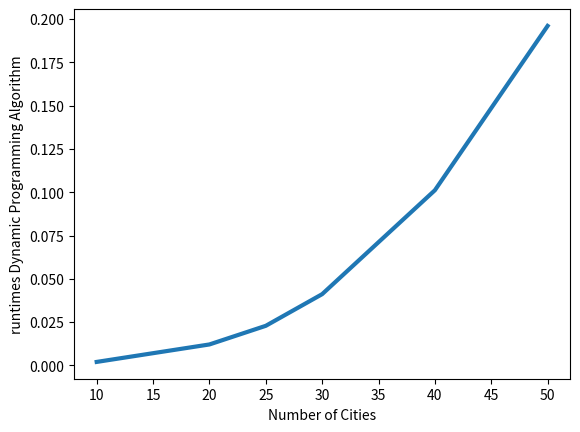

The matplotlib source for this figure:
#While designing my code I utilized from this website: https://www.geeksforgeeks.org/floyd-warshall-algorithm-dp-16/
import random
import sys
import matplotlib.pyplot as plt
import time

#if there is no  edge between 2 vertices, take weight as INF 
INF= 9999

def printMatrix(m):
    len_mat=len(m[0])
    for i in range(len_mat):
        printing_row=""
        for k in range(len_mat):
            if m[i][k] != INF:  
                printing_row+= ("%5d" % m[i][k])
            elif m[i][k] == INF:
                printing_row += ("%5s" % "INF")
                
        print(printing_row)
        
def floyd_Warshall_Algorithm(m,first_city,target_bus,target_train,target_city):
    len_mat=len(m[0])
    dist_mat = list(map(lambda i: list(map(lambda j: j, i)), m))
    inter_bus=""
    inter_train=""
    inter_city=""
    transport_vehicle=""
    for k in range(len_mat):
 
        # pick all vertices as source one by one
        for i in range(len_mat):
 
            # Pick all vertices as destination for the
            # above picked source
            for j in range(len_mat):
 
                # If vertex k is on the shortest path from
                # i to j, then update the value of dist[i][j]
                if dist_mat[i][k]!=-1 and dist_mat[k][j]!=-1:
                    #print(dist_mat[i][k],dist_mat[k][j])
                    if dist_mat[i][j]!=-1:
                        x= dist_mat[i][j]
                        if i==first_city and j == target_train:
                            sum_inter=dist_mat[i][k]+dist_mat[k][j]
                            if sum_inter < dist_mat[i][j]:
                                inter_train=str(k)
                        elif i==first_city and j == target_bus:
                            sum_inter=dist_mat[i][k]+dist_mat[k][j]
                            if sum_inter < dist_mat[i][j]:
                                inter_bus=str(k)
                        dist_mat[i][j] = min(dist_mat[i][j],dist_mat[i][k] + dist_mat[k][j])
                        x= dist_mat[i][j]
                        

        #print("---------------------------------------------------------------------")
        #print("the matrix for intermediate",k)
        #printMatrix(dist_mat)
    print ("The  matrix which represents the shortest distance between every pair of vertices is: ")
    printMatrix(dist_mat)
    if len_mat == 0:
        print("Empty Matrix")
    elif dist_mat[first_city][target_bus]== INF and dist_mat[first_city][target_train]==INF:
        print("There is no path from direct city to target city")
    else:
        if dist_mat[first_city][target_bus]!=-1 and dist_mat[first_city][target_train]!=-1: #if  the target city have both train and bus station
            if dist_mat[first_city][target_bus]<= dist_mat[first_city][target_train]: # if the bus station of the city is closer than train station 
                transport_vehicle="Bus"
                inter_city=inter_bus
                total_time= int(dist_mat[first_city][target_bus])
            elif dist_mat[first_city][target_bus]> dist_mat[first_city][target_train]: # if the train station is closer
                transport_vehicle="Train"
                inter_city=inter_train
                total_time= int(dist_mat[first_city][target_train])
        else: # if the target city doesnt have Train OR Bus Station
            if dist_mat[first_city][target_bus]==-1: #if the target city doesnt have bus station
                transport_vehicle="Train"
                inter_city=inter_train
                total_time= int(dist_mat[first_city][target_train])
            elif dist_mat[first_city][target_train]==-1: #if the target city doesnt have train station
                transport_vehicle="Bus"
                inter_city=inter_bus
                total_time= int(dist_mat[first_city][target_bus])
        real_target_city=(target_city//2)+1
        print("Starting from the İstanbul-Harem Bus Station, to go to the ",real_target_city ," th city in a quickest way you should follow the following rotation: ")
        if inter_city != "": # if any intermediate city is used 
            inter_real_city=int(inter_city)//2
            inter_real_city+=1
            print("İstanbul-Harem Bus Station --> ",inter_city,"th intermediate path in matrix -->",transport_vehicle," station of ",real_target_city,"th city")
            print("The total time will be ",total_time)
        elif inter_city == "":  #if any intermediate city is not used
            print("İstanbul-Harem Bus Station --> ",transport_vehicle," station of ",real_target_city,"target city")
            print("The total time will be ",total_time)
      
        


#path_matrix=         # [[0, 5, 120,  45], 
                      #[34, 0, INF, 75],
                      #[56, INF, 450, 87],
                      #[34, 2, 21, 0]]      
city_count=[10,20,25,30,40,50]
running_time_cities=[]
for i in city_count:
    vertices_count=2*i

#fill the matrix with random values
    path_matrix= [[random.randint(1, 50) for i in range(
                vertices_count)] for j in range(vertices_count)]

    # put 0 values for the diagonals of the matrix
    for i in range(len(path_matrix[0])):
        if path_matrix[i][i] != 0:
            if path_matrix[i][i]!=-1:
                path_matrix[i][i]=0

    started_city= 0  #my started city is always  at 0 index
    num_of_cities= int(len(path_matrix[0])/2)
    print(num_of_cities)
    target_city=int(len(path_matrix[0])//2) #my target city is always located in the upper middle of matrix
    if num_of_cities %2 ==0: #if the city size is even, arrange the target city index as below
        target_bus_station_index= target_city
        target_train_station_index= target_city+1
    else: #if the city size is odd, arrange the target city index as below
        target_bus_station_index= target_city-1
        target_train_station_index= target_city
    print("Initial Matrix")
    #print(path_matrix)
    printMatrix(path_matrix)
    start_time= time.time()
    floyd_Warshall_Algorithm(
            path_matrix,started_city,target_bus_station_index,target_train_station_index,target_city)
    end_time= time.time()
    total_running_time= end_time-start_time
    running_time_cities.append(total_running_time)
plt.plot(city_count, running_time_cities, linewidth=3.0)
plt.xlabel('Number of Cities')
plt.ylabel('runtimes Dynamic Programming Algorithm')
plt.show()